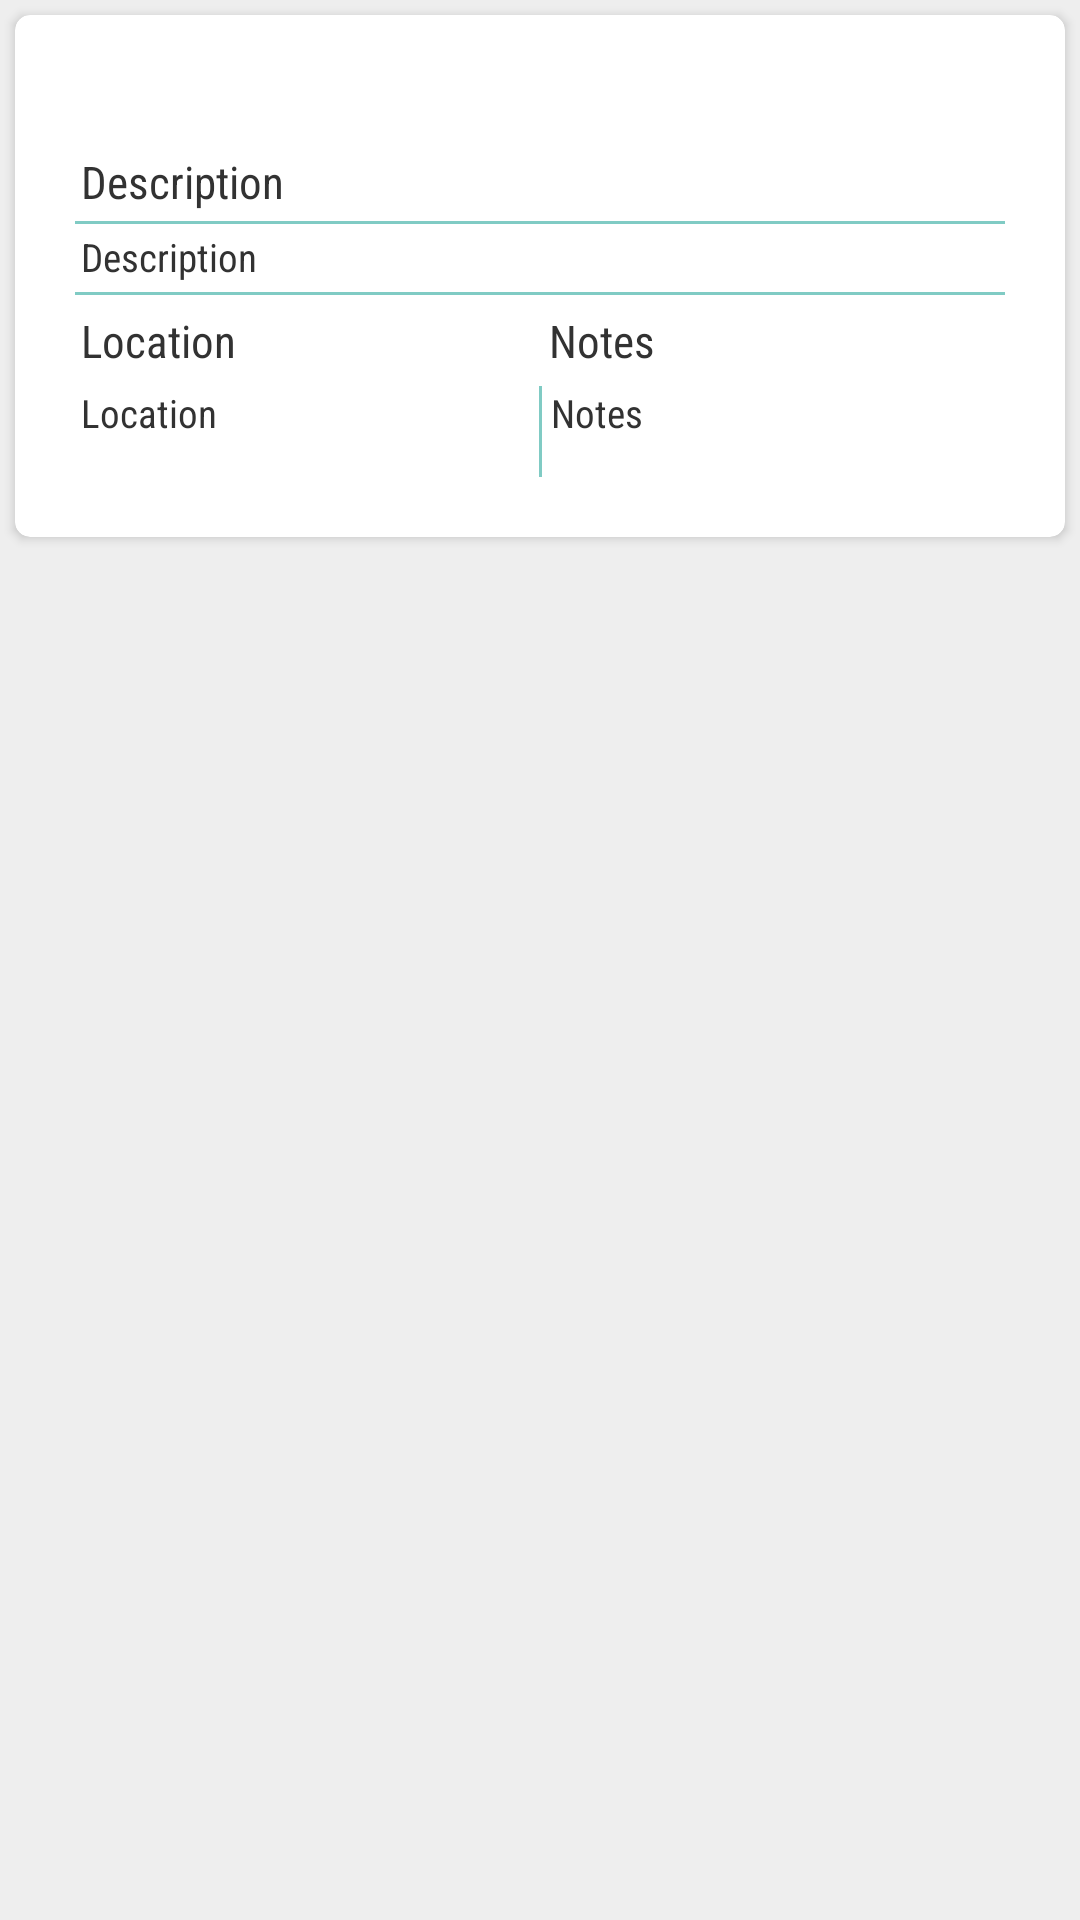

The Android layout XML behind this screen, and the referenced resources:
<!-- AndroidManifest.xml: application theme Theme.AppCompat.Light -->
<!-- res/layout/activity_movement_request_details.xml -->
<?xml version="1.0" encoding="utf-8"?>
<LinearLayout xmlns:android="http://schemas.android.com/apk/res/android"
    xmlns:app="http://schemas.android.com/apk/res-auto"
    xmlns:tools="http://schemas.android.com/tools"
    android:orientation="vertical"
    android:layout_width="match_parent"
    android:layout_height="match_parent"
    android:background="#eeeeee"
    android:weightSum="1">


    <android.support.v7.widget.CardView
        android:id="@+id/card_view"
        android:layout_width="match_parent"
        android:layout_height="wrap_content"
        android:layout_margin="5dip"
        android:layout_marginRight="0dip"
        app:cardBackgroundColor="@color/cardview_light_background"
        app:cardCornerRadius="5dp"
        app:contentPadding="15dp">


        <LinearLayout
            android:layout_width="match_parent"
            android:layout_height="144dp"
            android:background="#ffffff"
            android:orientation="vertical"
            android:padding="5dp">

            <LinearLayout
                android:layout_width="match_parent"
                android:layout_height="wrap_content"
                android:orientation="horizontal">

                <android.support.v7.widget.AppCompatTextView
                    android:id="@+id/textViewmovementdate"
                    android:layout_width="match_parent"
                    android:layout_height="wrap_content"
                    android:layout_weight="1"
                    android:fontFamily="sans-serif-condensed"
                    android:paddingLeft="7dip"
                    android:text=""
                    android:textAlignment="textEnd"
                    android:textColor="#57c0e8"
                    android:textSize="15dp"
                    tools:text="Movement Date" />
            </LinearLayout>

            <LinearLayout
                android:layout_width="match_parent"
                android:layout_height="wrap_content"
                android:layout_marginTop="5dp"
                android:orientation="horizontal">

                <android.support.v7.widget.AppCompatTextView
                    android:id="@+id/appCompatTextView"
                    android:layout_width="91dp"
                    android:layout_height="wrap_content"
                    android:fontFamily="sans-serif-condensed"
                    android:paddingLeft="@dimen/cardview_default_radius"
                    android:text="Description"
                    android:textColor="#323232"
                    android:textSize="15dp" />


            </LinearLayout>

            <LinearLayout
                android:layout_width="match_parent"
                android:layout_height="wrap_content"
                android:layout_marginTop="3dp"
                android:orientation="horizontal">

                <View
                    android:id="@+id/view1"
                    android:layout_width="fill_parent"
                    android:layout_height="1dp"
                    android:layout_alignParentRight="true"
                    android:layout_below="@+id/appCompatTextView"
                    android:background="#ff80cbc4" />
            </LinearLayout>

            <LinearLayout
                android:layout_width="match_parent"
                android:layout_height="wrap_content"
                android:layout_marginTop="2dp"
                android:orientation="horizontal">

                <android.support.v7.widget.AppCompatTextView
                    android:id="@+id/textViewDescription"
                    android:layout_width="match_parent"
                    android:layout_height="wrap_content"
                    android:layout_weight="1"
                    android:fontFamily="sans-serif-condensed"
                    android:paddingLeft="@dimen/cardview_default_radius"
                    android:text="Description"
                    android:textColor="#323232"
                    android:textSize="13sp" />
            </LinearLayout>

            <LinearLayout
                android:layout_width="match_parent"
                android:layout_height="wrap_content"
                android:layout_marginTop="3dp"
                android:orientation="horizontal">

                <View
                    android:id="@+id/view3"
                    android:layout_width="fill_parent"
                    android:layout_height="1dp"
                    android:layout_alignParentRight="true"
                    android:layout_below="@+id/appCompatTextView"
                    android:background="#ff80cbc4" />
            </LinearLayout>

            <LinearLayout
                android:layout_width="match_parent"
                android:layout_height="wrap_content"
                android:layout_marginTop="5dp"
                android:orientation="horizontal">

                <android.support.v7.widget.AppCompatTextView
                    android:layout_width="match_parent"
                    android:layout_height="wrap_content"
                    android:layout_weight="2"
                    android:fontFamily="sans-serif-condensed"
                    android:paddingLeft="@dimen/cardview_default_elevation"
                    android:text="Location"
                    android:textColor="#323232"
                    android:textSize="15dp" />


                <android.support.v7.widget.AppCompatTextView
                    android:id="@+id/appCompatTextView2"
                    android:layout_width="match_parent"
                    android:layout_height="wrap_content"
                    android:layout_weight="2"
                    android:fontFamily="sans-serif-condensed"
                    android:paddingLeft="3dp"
                    android:text="Notes"
                    android:textAlignment="viewStart"
                    android:textColor="#323232"
                    android:textSize="15dp" />
            </LinearLayout>

            <LinearLayout
                android:layout_width="match_parent"
                android:layout_height="wrap_content"
                android:layout_marginTop="5dp"
                android:orientation="horizontal">

                <android.support.v7.widget.AppCompatTextView
                    android:id="@+id/textViewlocation"
                    android:layout_width="match_parent"
                    android:layout_height="wrap_content"
                    android:layout_weight="1"
                    android:fontFamily="sans-serif-condensed"
                    android:paddingLeft="@dimen/cardview_default_elevation"
                    android:text="Location"
                    android:textColor="#323232"
                    android:textSize="13dp" />

                <View
                    android:layout_width="1dp"
                    android:layout_height="300dp"
                    android:layout_gravity="center"

                    android:background="#ff80cbc4" />

                <android.support.v7.widget.AppCompatTextView
                    android:id="@+id/textViewNotes"
                    android:layout_width="match_parent"
                    android:layout_height="wrap_content"
                    android:layout_weight="1"
                    android:fontFamily="sans-serif-condensed"
                    android:paddingLeft="3dp"
                    android:text="Notes"
                    android:textColor="#323232"
                    android:textSize="13dp" />
            </LinearLayout>

            <LinearLayout
                android:layout_width="match_parent"
                android:layout_height="wrap_content"
                android:layout_marginTop="5dp"
                android:orientation="horizontal">

                <android.support.v7.widget.AppCompatTextView
                    android:id="@+id/textViewID"
                    android:layout_width="match_parent"
                    android:layout_height="wrap_content"
                    android:layout_weight="2"
                    android:text="ID"
                    android:visibility="invisible" />

                <android.support.v7.widget.AppCompatTextView
                    android:id="@+id/textViewLocationID"
                    android:layout_width="match_parent"
                    android:layout_height="wrap_content"
                    android:layout_weight="1"
                    android:visibility="invisible" />
            </LinearLayout>

            <LinearLayout
                android:layout_width="match_parent"
                android:layout_height="wrap_content"
                android:layout_marginTop="5dp"
                android:orientation="horizontal">

                <android.support.v7.widget.AppCompatTextView

                    android:layout_width="match_parent"
                    android:layout_height="wrap_content"
                    android:layout_weight="2"
                    android:text="ID"
                    android:visibility="invisible" />

                <android.support.v7.widget.AppCompatTextView

                    android:layout_width="match_parent"
                    android:layout_height="wrap_content"
                    android:layout_weight="1"
                    android:visibility="invisible" />
            </LinearLayout>

        </LinearLayout>
    </android.support.v7.widget.CardView>


    <ListView
        android:id="@+id/viewmovementdetail"
        style="@style/Widget.AppCompat.Light.ListView.DropDown"
        android:layout_width="match_parent"
        android:layout_height="wrap_content"
        android:layout_span="3"
        android:padding="0dp"
        android:layout_margin="0dp"
        android:focusable="true" />
</LinearLayout>
<!-- resources referenced by this layout -->
<resources>

</resources>
